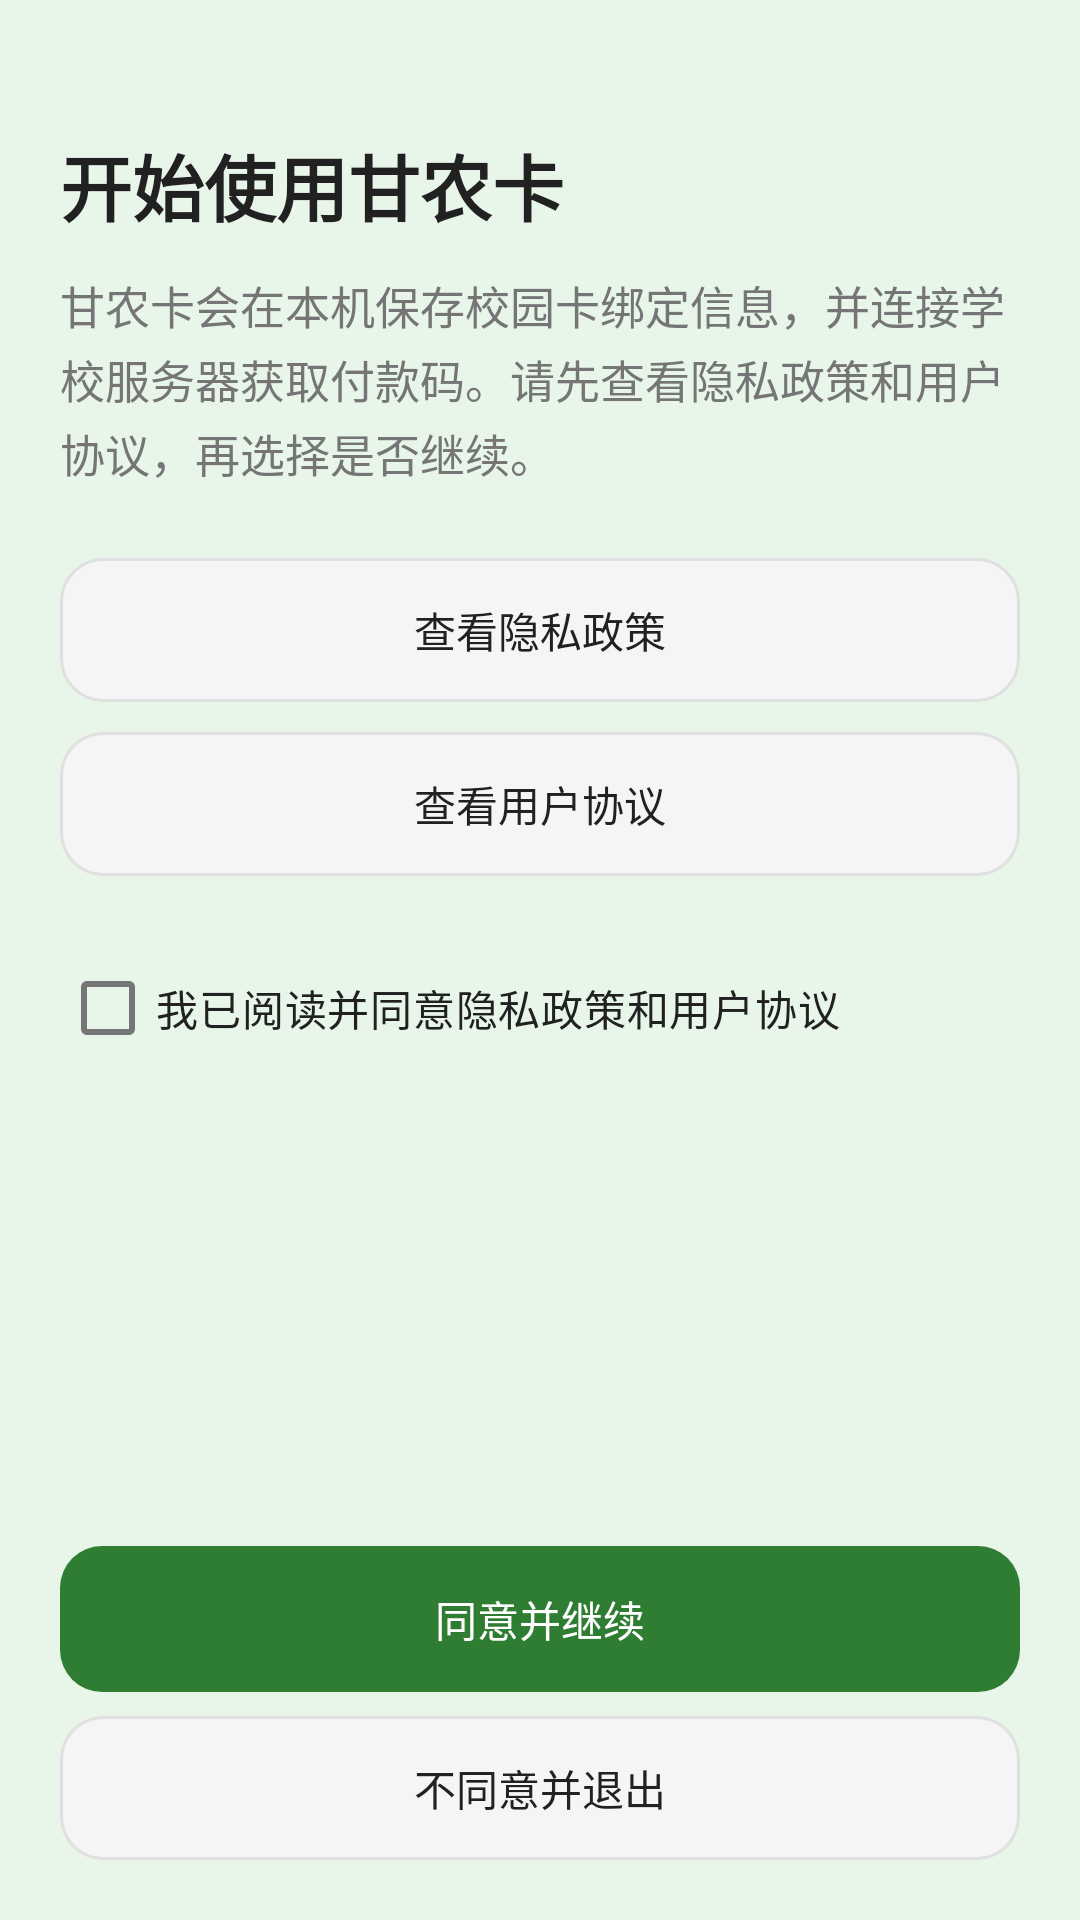

The Android layout XML behind this screen, and the referenced resources:
<!-- AndroidManifest.xml: application theme Theme.PayCard -->
<!-- res/layout/activity_agreement.xml -->
<?xml version="1.0" encoding="utf-8"?>
<LinearLayout xmlns:android="http://schemas.android.com/apk/res/android"
    android:layout_width="match_parent"
    android:layout_height="match_parent"
    android:orientation="vertical"
    android:padding="20dp">

    <androidx.core.widget.NestedScrollView
        android:id="@+id/agreementContent"
        android:layout_width="match_parent"
        android:layout_height="0dp"
        android:layout_weight="1"
        android:fillViewport="true">

        <LinearLayout
            android:layout_width="match_parent"
            android:layout_height="wrap_content"
            android:orientation="vertical">

            <TextView
                android:layout_width="match_parent"
                android:layout_height="wrap_content"
                android:layout_marginTop="24dp"
                android:text="@string/agreement_welcome"
                android:textColor="@color/text_dark"
                android:textSize="24sp"
                android:textStyle="bold" />

            <TextView
                android:layout_width="match_parent"
                android:layout_height="wrap_content"
                android:layout_marginTop="12dp"
                android:text="@string/agreement_summary"
                android:textColor="@color/text_hint"
                android:textSize="15sp"
                android:lineSpacingExtra="3dp" />

            <Button
                android:id="@+id/agreementPrivacy"
                android:layout_width="match_parent"
                android:layout_height="wrap_content"
                android:layout_marginTop="24dp"
                android:background="@drawable/bg_button_tonal"
                android:stateListAnimator="@null"
                android:paddingVertical="12dp"
                android:text="@string/agreement_privacy_button"
                android:textColor="@color/text_dark" />

            <Button
                android:id="@+id/agreementTerms"
                android:layout_width="match_parent"
                android:layout_height="wrap_content"
                android:layout_marginTop="10dp"
                android:background="@drawable/bg_button_tonal"
                android:stateListAnimator="@null"
                android:paddingVertical="12dp"
                android:text="@string/agreement_terms_button"
                android:textColor="@color/text_dark" />

            <com.google.android.material.checkbox.MaterialCheckBox
                android:id="@+id/agreementCheck"
                android:layout_width="match_parent"
                android:layout_height="wrap_content"
                android:layout_marginTop="20dp"
                android:text="@string/agreement_check_label"
                android:textColor="@color/text_dark"
                android:textSize="14sp" />
        </LinearLayout>
    </androidx.core.widget.NestedScrollView>

    <Button
        android:id="@+id/agreementAccept"
        android:layout_width="match_parent"
        android:layout_height="wrap_content"
        android:background="@drawable/bg_button"
        android:enabled="false"
        android:stateListAnimator="@null"
        android:paddingVertical="14dp"
        android:text="@string/agreement_accept"
        android:textColor="@color/on_primary" />

    <Button
        android:id="@+id/agreementDecline"
        android:layout_width="match_parent"
        android:layout_height="wrap_content"
        android:layout_marginTop="8dp"
        android:background="@drawable/bg_button_tonal"
        android:stateListAnimator="@null"
        android:paddingVertical="12dp"
        android:text="@string/agreement_decline"
        android:textColor="@color/text_dark" />
</LinearLayout>
<!-- resources referenced by this layout -->
<resources>
  <color name="on_primary">#FFFFFF</color>
  <color name="text_dark">#212121</color>
  <color name="text_hint">#757575</color>
  <!-- drawable bg_button (drawable) -->
  <?xml version="1.0" encoding="utf-8"?>
  <ripple xmlns:android="http://schemas.android.com/apk/res/android"
      android:color="?attr/colorSecondary">
      <item>
          <shape android:shape="rectangle">
              <solid android:color="?attr/colorPrimary" />
              <corners android:radius="14dp" />
          </shape>
      </item>
  </ripple>
  <!-- drawable bg_button_tonal (drawable) -->
  <?xml version="1.0" encoding="utf-8"?>
  <ripple xmlns:android="http://schemas.android.com/apk/res/android"
      android:color="?attr/colorSecondary">
      <item>
          <shape android:shape="rectangle">
              <solid android:color="@color/surface_variant" />
              <corners android:radius="14dp" />
              <stroke android:width="1dp" android:color="@color/outline" />
          </shape>
      </item>
  </ripple>
  <string name="agreement_accept">同意并继续</string>
  <string name="agreement_check_label">我已阅读并同意隐私政策和用户协议</string>
  <string name="agreement_decline">不同意并退出</string>
  <string name="agreement_privacy_button">查看隐私政策</string>
  <string name="agreement_summary">甘农卡会在本机保存校园卡绑定信息，并连接学校服务器获取付款码。请先查看隐私政策和用户协议，再选择是否继续。</string>
  <string name="agreement_terms_button">查看用户协议</string>
  <string name="agreement_welcome">开始使用甘农卡</string>
  <style name="Theme.PayCard" parent="Theme.Material3.DayNight.NoActionBar">
          <item name="colorPrimary">@color/primary</item>
          <item name="colorPrimaryDark">@color/primary_dark</item>
          <item name="colorOnPrimary">@color/on_primary</item>
          <item name="colorSecondary">@color/accent</item>
          <item name="colorSurface">@color/surface</item>
          <item name="colorOnSurface">@color/text_dark</item>
          <item name="colorOnSurfaceVariant">@color/text_hint</item>
          <item name="colorOutline">@color/outline</item>
          <item name="colorNameBar">@color/name_bar</item>
          <item name="colorScreenBg">@color/screen_bg</item>
          <item name="android:windowBackground">?attr/colorScreenBg</item>
          <item name="android:colorBackground">?attr/colorScreenBg</item>
          <item name="materialAlertDialogTheme">@style/ThemeOverlay.PayCard.Dialog</item>
          <item name="android:windowAnimationStyle">@style/Animation.PayCard.Activity</item>
      </style>
  <color name="surface_variant">#F5F5F5</color>
  <color name="outline">#E0E0E0</color>
  <color name="primary">#2E7D32</color>
  <color name="primary_dark">#1B5E20</color>
  <color name="accent">#66BB6A</color>
  <color name="surface">#FFFFFF</color>
  <color name="name_bar">#2E7D32</color>
  <color name="screen_bg">#E8F5E9</color>
  <style name="ThemeOverlay.PayCard.Dialog" parent="ThemeOverlay.Material3.MaterialAlertDialog">
          <item name="dialogCornerRadius">24dp</item>
          <item name="colorSurface">@color/surface</item>
          <item name="colorOnSurface">@color/text_dark</item>
      </style>
  <style name="Animation.PayCard.Activity" parent="@android:style/Animation.Activity">
          <item name="android:activityOpenEnterAnimation">@anim/slide_in_right</item>
          <item name="android:activityOpenExitAnimation">@anim/fade_out</item>
          <item name="android:activityCloseEnterAnimation">@anim/fade_in</item>
          <item name="android:activityCloseExitAnimation">@anim/slide_out_right</item>
      </style>
</resources>
